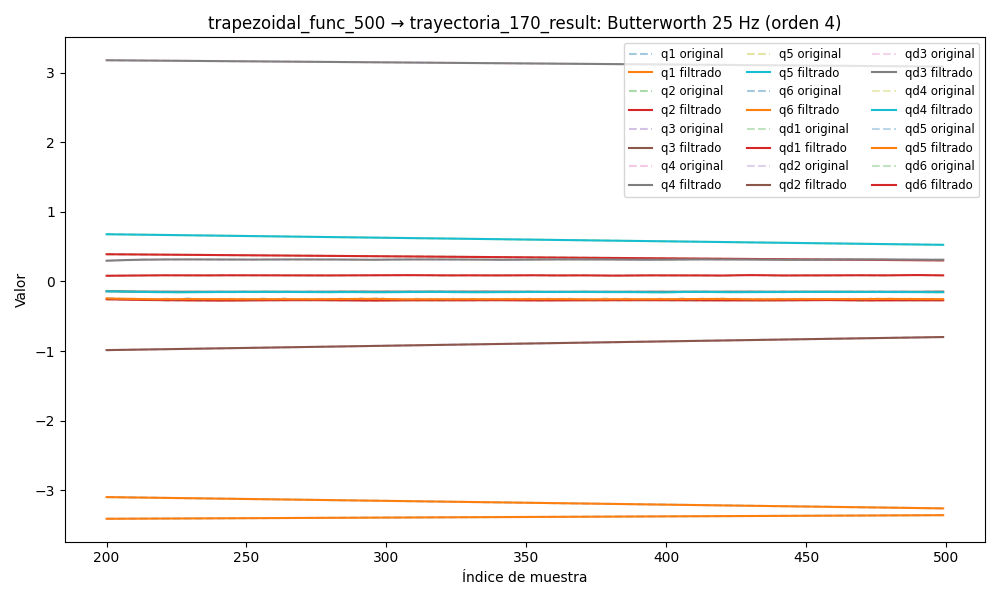

Data behind this chart, as committed beside it:
timestamp, q1, q2, q3, q4, q5, q6, qd1, qd2, qd3, qd4, qd5, qd6, tau1, tau2, tau3, tau4, tau5, tau6
1749058279, -3.053, 0.4148, -1.038, 3.202, 0.7197, -3.424, -0.0001963, 0.0005921, 4.987500943369235e-06, -0.0001033, -0.0009364, 0.0004208, -0.1533, -1.258, -0.5785, 0.5328, -0.4744, -0.01101
1749058279, -3.053, 0.4148, -1.038, 3.202, 0.7197, -3.424, -0.0001996, 0.0005581, -2.3012115422471035e-06, -9.810805295355155e-05, -0.0009452, 0.0004155, -0.1573, -1.266, -0.5806, 0.5535, -0.4527, -0.003656
1749058279, -3.053, 0.4148, -1.038, 3.202, 0.7197, -3.424, -0.0002057, 0.0005258, -4.626353253574288e-06, -9.121673308773947e-05, -0.0009573, 0.0004094, -0.1372, -1.244, -0.5888, 0.5289, -0.4722, 0.00124
1749058279, -3.053, 0.4148, -1.038, 3.202, 0.7197, -3.424, -0.0002142, 0.0004961, -5.141228377385973e-07, -8.279630201847121e-05, -0.0009719, 0.0004024, -0.1623, -1.27, -0.5753, 0.5316, -0.4669, 0.01143
1749058279, -3.053, 0.4148, -1.038, 3.202, 0.7197, -3.424, -0.0002244, 0.00047, 1.1185150377560526e-05, -7.324583951519893e-05, -0.0009881, 0.0003945, -0.1508, -1.27, -0.5866, 0.5381, -0.4716, 0.0005578
1749058279, -3.053, 0.4148, -1.038, 3.202, 0.7197, -3.424, -0.0002351, 0.000448, 3.108187494140829e-05, -6.320235502932808e-05, -0.001005, 0.0003856, -0.1292, -1.259, -0.5783, 0.5362, -0.4725, 0.006233
1749058279, -3.053, 0.4148, -1.038, 3.202, 0.7197, -3.424, -0.0002449, 0.0004304, 5.903415537853956e-05, -5.352700290245719e-05, -0.001023, 0.000376, -0.1435, -1.241, -0.5896, 0.5327, -0.4643, 0.01219
1749058279, -3.053, 0.4148, -1.038, 3.202, 0.7197, -3.424, -0.0002521, 0.0004171, 9.396118664396702e-05, -4.526291242303573e-05, -0.001039, 0.000366, -0.1699, -1.26, -0.585, 0.5262, -0.468, -0.0008694
1749058279, -3.053, 0.4148, -1.038, 3.202, 0.7197, -3.424, -0.0002548, 0.0004079, 0.0001337, -3.956182552976413e-05, -0.001052, 0.0003559, -0.1413, -1.261, -0.5873, 0.5432, -0.4494, 0.01386
1749058279, -3.053, 0.4148, -1.038, 3.202, 0.7197, -3.424, -0.0002512, 0.0004023, 0.000175, -3.757935428030738e-05, -0.001059, 0.0003463, -0.144, -1.251, -0.5858, 0.5493, -0.4654, 0.000124
1749058279, -3.053, 0.4148, -1.038, 3.202, 0.7197, -3.424, -0.0002398, 0.0003994, 0.0002135, -4.03420560506861e-05, -0.001058, 0.0003379, -0.1556, -1.246, -0.582, 0.5386, -0.4592, 0.008105
1749058279, -3.053, 0.4148, -1.038, 3.202, 0.7197, -3.424, -0.0002195, 0.0003987, 0.0002441, -4.8593526597971657e-05, -0.001043, 0.0003314, -0.1579, -1.241, -0.5829, 0.5399, -0.4655, 0.0258
1749058279, -3.053, 0.4148, -1.038, 3.202, 0.7197, -3.424, -0.0001904, 0.0003994, 0.0002611, -6.263107306007554e-05, -0.001011, 0.0003276, -0.1425, -1.262, -0.5851, 0.5324, -0.439, 0.0003524
1749058279, -3.053, 0.4148, -1.038, 3.202, 0.7197, -3.424, -0.0001535, 0.000401, 0.0002587, -8.214888160770359e-05, -0.000956, 0.0003271, -0.1561, -1.261, -0.5895, 0.537, -0.4559, 0.01176
1749058279, -3.053, 0.4148, -1.038, 3.202, 0.7197, -3.424, -0.0001114, 0.0004033, 0.000232, -0.0001061, -0.000874, 0.0003304, -0.1653, -1.251, -0.5962, 0.539, -0.4658, 0.001802
1749058279, -3.053, 0.4148, -1.038, 3.202, 0.7197, -3.424, -6.855202708454553e-05, 0.0004063, 0.0001774, -0.0001327, -0.0007619, 0.0003377, -0.1484, -1.248, -0.5776, 0.5323, -0.459, -0.0005737
1749058279, -3.053, 0.4148, -1.038, 3.202, 0.7197, -3.424, -3.123886442607634e-05, 0.0004105, 9.353067831147666e-05, -0.0001591, -0.0006189, 0.0003488, -0.1545, -1.241, -0.5849, 0.532, -0.4522, 0.0153
1749058279, -3.053, 0.4148, -1.038, 3.202, 0.7197, -3.424, -7.736495451884155e-06, 0.0004168, -1.7907913527220758e-05, -0.000182, -0.0004474, 0.0003628, -0.1547, -1.267, -0.5836, 0.5308, -0.4443, -0.001347
1749058279, -3.053, 0.4148, -1.038, 3.202, 0.7197, -3.424, -8.235549774932886e-06, 0.0004263, -0.0001514, -0.0001975, -0.0002543, 0.0003785, -0.1675, -1.233, -0.5785, 0.5358, -0.4508, 0.007872
1749058279, -3.053, 0.4148, -1.038, 3.202, 0.7197, -3.424, -4.46003314096761e-05, 0.0004401, -0.0002972, -0.0002012, -5.145936478634265e-05, 0.0003938, -0.1597, -1.254, -0.5867, 0.5349, -0.4565, -0.007226
1749058279, -3.053, 0.4148, -1.038, 3.202, 0.7197, -3.424, -0.00013, 0.0004596, -0.0004408, -0.0001891, 0.0001438, 0.0004065, -0.1441, -1.25, -0.5849, 0.5417, -0.457, 0.02656
1749058279, -3.053, 0.4148, -1.038, 3.202, 0.7197, -3.424, -0.0002783, 0.0004855, -0.0005635, -0.0001579, 0.0003082, 0.0004135, -0.162, -1.244, -0.583, 0.5448, -0.4522, 0.0153
1749058279, -3.053, 0.4148, -1.038, 3.202, 0.7197, -3.424, -0.0005037, 0.0005183, -0.0006425, -0.0001055, 0.0004138, 0.0004119, -0.1819, -1.253, -0.5679, 0.5309, -0.4665, 0.005142
1749058279, -3.053, 0.4148, -1.038, 3.202, 0.7197, -3.424, -0.0008196, 0.0005572, -0.0006523, -3.182552328174608e-05, 0.000428, 0.0003988, -0.1816, -1.237, -0.5889, 0.5271, -0.4725, 0.005713
1749058279, -3.053, 0.4148, -1.038, 3.202, 0.7197, -3.424, -0.001238, 0.0006003, -0.0005659, 6.0828721204329555e-05, 0.0003159, 0.0003716, -0.1787, -1.231, -0.5739, 0.5368, -0.4643, -0.01296
1749058279, -3.053, 0.4148, -1.038, 3.202, 0.7197, -3.424, -0.00177, 0.0006443, -0.000357, 0.000167, 4.25477659974433e-05, 0.0003289, -0.1939, -1.238, -0.561, 0.534, -0.4627, -0.002992
1749058279, -3.053, 0.4148, -1.038, 3.202, 0.7197, -3.424, -0.002424, 0.0006837, -1.99896626045887e-06, 0.0002781, -0.000425, 0.0002705, -0.183, -1.253, -0.5267, 0.545, -0.4843, -0.02184
1749058279, -3.053, 0.4148, -1.038, 3.202, 0.7197, -3.424, -0.003203, 0.0007113, 0.0005178, 0.0003816, -0.001114, 0.0001979, -0.2092, -1.25, -0.5418, 0.5458, -0.4956, 0.005112
1749058279, -3.053, 0.4148, -1.038, 3.202, 0.7197, -3.424, -0.004109, 0.0007177, 0.001214, 0.0004621, -0.002043, 0.0001151, -0.2364, -1.264, -0.5032, 0.5501, -0.4953, -0.02107
1749058279, -3.053, 0.4148, -1.038, 3.202, 0.7197, -3.424, -0.005139, 0.0006916, 0.00209, 0.0005013, -0.003221, 2.811401931135687e-05, -0.2239, -1.285, -0.4946, 0.5462, -0.4942, -0.02144
1749058279, -3.053, 0.4148, -1.038, 3.202, 0.7197, -3.424, -0.006287, 0.0006201, 0.00314, 0.0004788, -0.004642, -5.4169061727548416e-05, -0.243, -1.347, -0.475, 0.5314, -0.5089, -0.005218
1749058279, -3.053, 0.4148, -1.038, 3.202, 0.7197, -3.424, -0.007541, 0.0004893, 0.004348, 0.0003738, -0.006283, -0.0001206, -0.2649, -1.365, -0.463, 0.5291, -0.5132, -0.007631
1749058279, -3.053, 0.4148, -1.038, 3.202, 0.7197, -3.424, -0.008886, 0.0002849, 0.005689, 0.0001661, -0.00811, -0.0001581, -0.3022, -1.384, -0.4629, 0.5256, -0.5232, -0.02441
1749058279, -3.053, 0.4148, -1.038, 3.202, 0.7196, -3.424, -0.0103, -6.937108264206045e-06, 0.007133, -0.0001617, -0.01007, -0.0001518, -0.3068, -1.394, -0.4633, 0.504, -0.5229, 0.0001391
1749058279, -3.053, 0.4148, -1.038, 3.202, 0.7196, -3.424, -0.01177, -0.0003983, 0.008645, -0.000623, -0.0121, -8.675171003150615e-05, -0.3294, -1.423, -0.4345, 0.486, -0.5411, 0.001428
1749058279, -3.053, 0.4148, -1.038, 3.202, 0.7196, -3.424, -0.01327, -0.0008985, 0.01019, -0.001225, -0.01412, 5.188107860605029e-05, -0.3577, -1.43, -0.4126, 0.4871, -0.5677, 0.001289
1749058279, -3.053, 0.4148, -1.038, 3.202, 0.7196, -3.424, -0.01478, -0.001513, 0.01173, -0.001968, -0.01605, 0.0002771, -0.3896, -1.446, -0.4055, 0.488, -0.5673, 0.02362
1749058279, -3.053, 0.4148, -1.038, 3.202, 0.7195, -3.424, -0.01628, -0.002243, 0.01324, -0.002845, -0.0178, 0.000599, -0.3934, -1.48, -0.4075, 0.4805, -0.5643, 0.02102
1749058279, -3.053, 0.4148, -1.038, 3.202, 0.7195, -3.424, -0.01775, -0.003083, 0.0147, -0.003839, -0.01932, 0.001024, -0.3853, -1.514, -0.4133, 0.4502, -0.5546, 0.03524
1749058279, -3.053, 0.4148, -1.038, 3.202, 0.7194, -3.424, -0.01917, -0.004023, 0.01609, -0.004928, -0.02053, 0.001553, -0.3706, -1.54, -0.4193, 0.4426, -0.5569, 0.03692
1749058279, -3.053, 0.4148, -1.038, 3.202, 0.7194, -3.424, -0.02056, -0.005046, 0.01741, -0.006081, -0.02138, 0.002183, -0.3971, -1.563, -0.4157, 0.4375, -0.5407, 0.04075
1749058279, -3.053, 0.4148, -1.038, 3.202, 0.7193, -3.424, -0.02189, -0.00613, 0.01866, -0.007265, -0.02187, 0.002905, -0.3975, -1.572, -0.4004, 0.4331, -0.512, 0.06391
1749058279, -3.054, 0.4147, -1.038, 3.202, 0.7193, -3.424, -0.02318, -0.00725, 0.01986, -0.008443, -0.022, 0.003704, -0.4246, -1.581, -0.3915, 0.4198, -0.525, 0.0325
1749058279, -3.054, 0.4147, -1.038, 3.202, 0.7192, -3.424, -0.02442, -0.008379, 0.02103, -0.009581, -0.0218, 0.004564, -0.4009, -1.632, -0.3952, 0.4181, -0.5295, 0.0531
1749058279, -3.054, 0.4147, -1.038, 3.202, 0.7192, -3.424, -0.02563, -0.00949, 0.02218, -0.01065, -0.02134, 0.005464, -0.3794, -1.635, -0.3833, 0.4036, -0.5047, 0.05298
1749058279, -3.054, 0.4147, -1.038, 3.202, 0.7192, -3.424, -0.02682, -0.01056, 0.02333, -0.01162, -0.02069, 0.006382, -0.3773, -1.688, -0.3562, 0.3946, -0.4829, 0.04395
1749058279, -3.054, 0.4147, -1.038, 3.202, 0.7191, -3.424, -0.02798, -0.01157, 0.02452, -0.01247, -0.01996, 0.007294, -0.383, -1.658, -0.3765, 0.3935, -0.4989, 0.07224
1749058279, -3.054, 0.4147, -1.038, 3.202, 0.7191, -3.424, -0.02913, -0.0125, 0.02576, -0.01321, -0.01925, 0.008178, -0.3716, -1.651, -0.3726, 0.4106, -0.5038, 0.06462
1749058279, -3.054, 0.4146, -1.038, 3.202, 0.719, -3.424, -0.03026, -0.01336, 0.02707, -0.01384, -0.01868, 0.009014, -0.3838, -1.66, -0.367, 0.4021, -0.5026, 0.06781
1749058279, -3.054, 0.4146, -1.038, 3.202, 0.719, -3.424, -0.03137, -0.01415, 0.02847, -0.01437, -0.01836, 0.009782, -0.3509, -1.682, -0.3715, 0.3921, -0.5106, 0.08333
1749058279, -3.054, 0.4146, -1.038, 3.201, 0.719, -3.424, -0.03246, -0.01488, 0.02996, -0.01482, -0.01837, 0.01047, -0.3557, -1.714, -0.3525, 0.3913, -0.5223, 0.06771
1749058279, -3.054, 0.4146, -1.038, 3.201, 0.7189, -3.424, -0.03353, -0.01557, 0.03155, -0.01524, -0.01879, 0.01106, -0.325, -1.71, -0.3431, 0.4, -0.5515, 0.07258
1749058279, -3.054, 0.4145, -1.038, 3.201, 0.7189, -3.424, -0.03458, -0.01623, 0.03326, -0.01565, -0.01966, 0.01156, -0.3363, -1.753, -0.3214, 0.3741, -0.5561, 0.07464
1749058279, -3.054, 0.4145, -1.038, 3.201, 0.7189, -3.424, -0.03562, -0.01689, 0.03507, -0.01608, -0.021, 0.01195, -0.3293, -1.757, -0.309, 0.3803, -0.5789, 0.09938
1749058279, -3.054, 0.4145, -1.037, 3.201, 0.7188, -3.424, -0.03663, -0.01756, 0.03698, -0.01657, -0.0228, 0.01225, -0.3681, -1.743, -0.3143, 0.3782, -0.582, 0.08648
1749058279, -3.054, 0.4144, -1.037, 3.201, 0.7188, -3.424, -0.03764, -0.01826, 0.039, -0.01714, -0.02502, 0.01247, -0.339, -1.777, -0.3051, 0.3713, -0.5893, 0.1007
1749058279, -3.054, 0.4144, -1.037, 3.201, 0.7187, -3.424, -0.03864, -0.01899, 0.04111, -0.01781, -0.02758, 0.01262, -0.3477, -1.751, -0.3044, 0.3658, -0.5913, 0.07837
1749058279, -3.054, 0.4143, -1.037, 3.201, 0.7187, -3.424, -0.03965, -0.01977, 0.04331, -0.01861, -0.03042, 0.01273, -0.3426, -1.778, -0.2763, 0.3653, -0.5799, 0.07317
1749058279, -3.055, 0.4143, -1.037, 3.201, 0.7186, -3.424, -0.04069, -0.02057, 0.04557, -0.01952, -0.03343, 0.01281, -0.3665, -1.77, -0.279, 0.3621, -0.5829, 0.0904
1749058279, -3.055, 0.4143, -1.037, 3.201, 0.7185, -3.423, -0.04177, -0.02141, 0.04789, -0.02055, -0.0365, 0.0129, -0.3532, -1.767, -0.2554, 0.333, -0.5872, 0.08029
... 4,624 more rows
